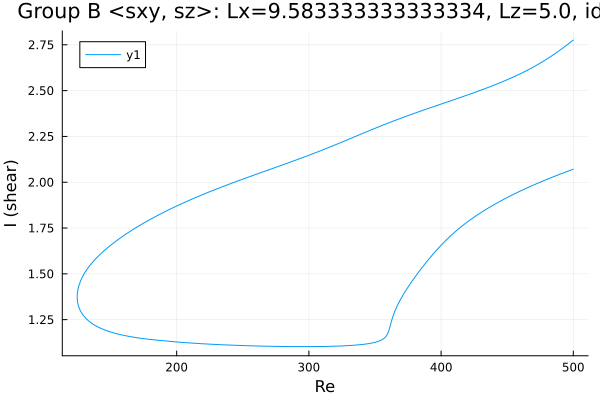

The data file committed next to this chart (first rows):
Re, shear
500.0, 2.071
498.7, 2.068
497.3, 2.064
495.9, 2.06
494.5, 2.056
493.1, 2.053
491.6, 2.049
490.2, 2.045
488.8, 2.041
487.4, 2.037
486, 2.033
484.6, 2.029
483.2, 2.025
481.7, 2.021
480.3, 2.016
478.9, 2.012
477.5, 2.008
476.1, 2.004
474.7, 1.999
473.3, 1.995
471.8, 1.991
470.4, 1.986
469, 1.982
467.6, 1.977
466.2, 1.973
464.8, 1.968
463.4, 1.963
461.9, 1.959
460.5, 1.954
459.1, 1.949
457.7, 1.944
456.3, 1.939
454.9, 1.934
453.5, 1.929
452, 1.924
450.6, 1.919
449.2, 1.914
447.8, 1.908
446.4, 1.903
445, 1.897
443.6, 1.892
442.1, 1.886
440.7, 1.88
439.3, 1.874
437.9, 1.869
436.5, 1.863
435.1, 1.856
433.7, 1.85
432.2, 1.844
430.8, 1.837
429.4, 1.831
428, 1.824
426.6, 1.817
425.2, 1.81
423.8, 1.803
422.3, 1.796
420.9, 1.789
419.5, 1.781
418.1, 1.773
416.7, 1.766
... 536 more rows
